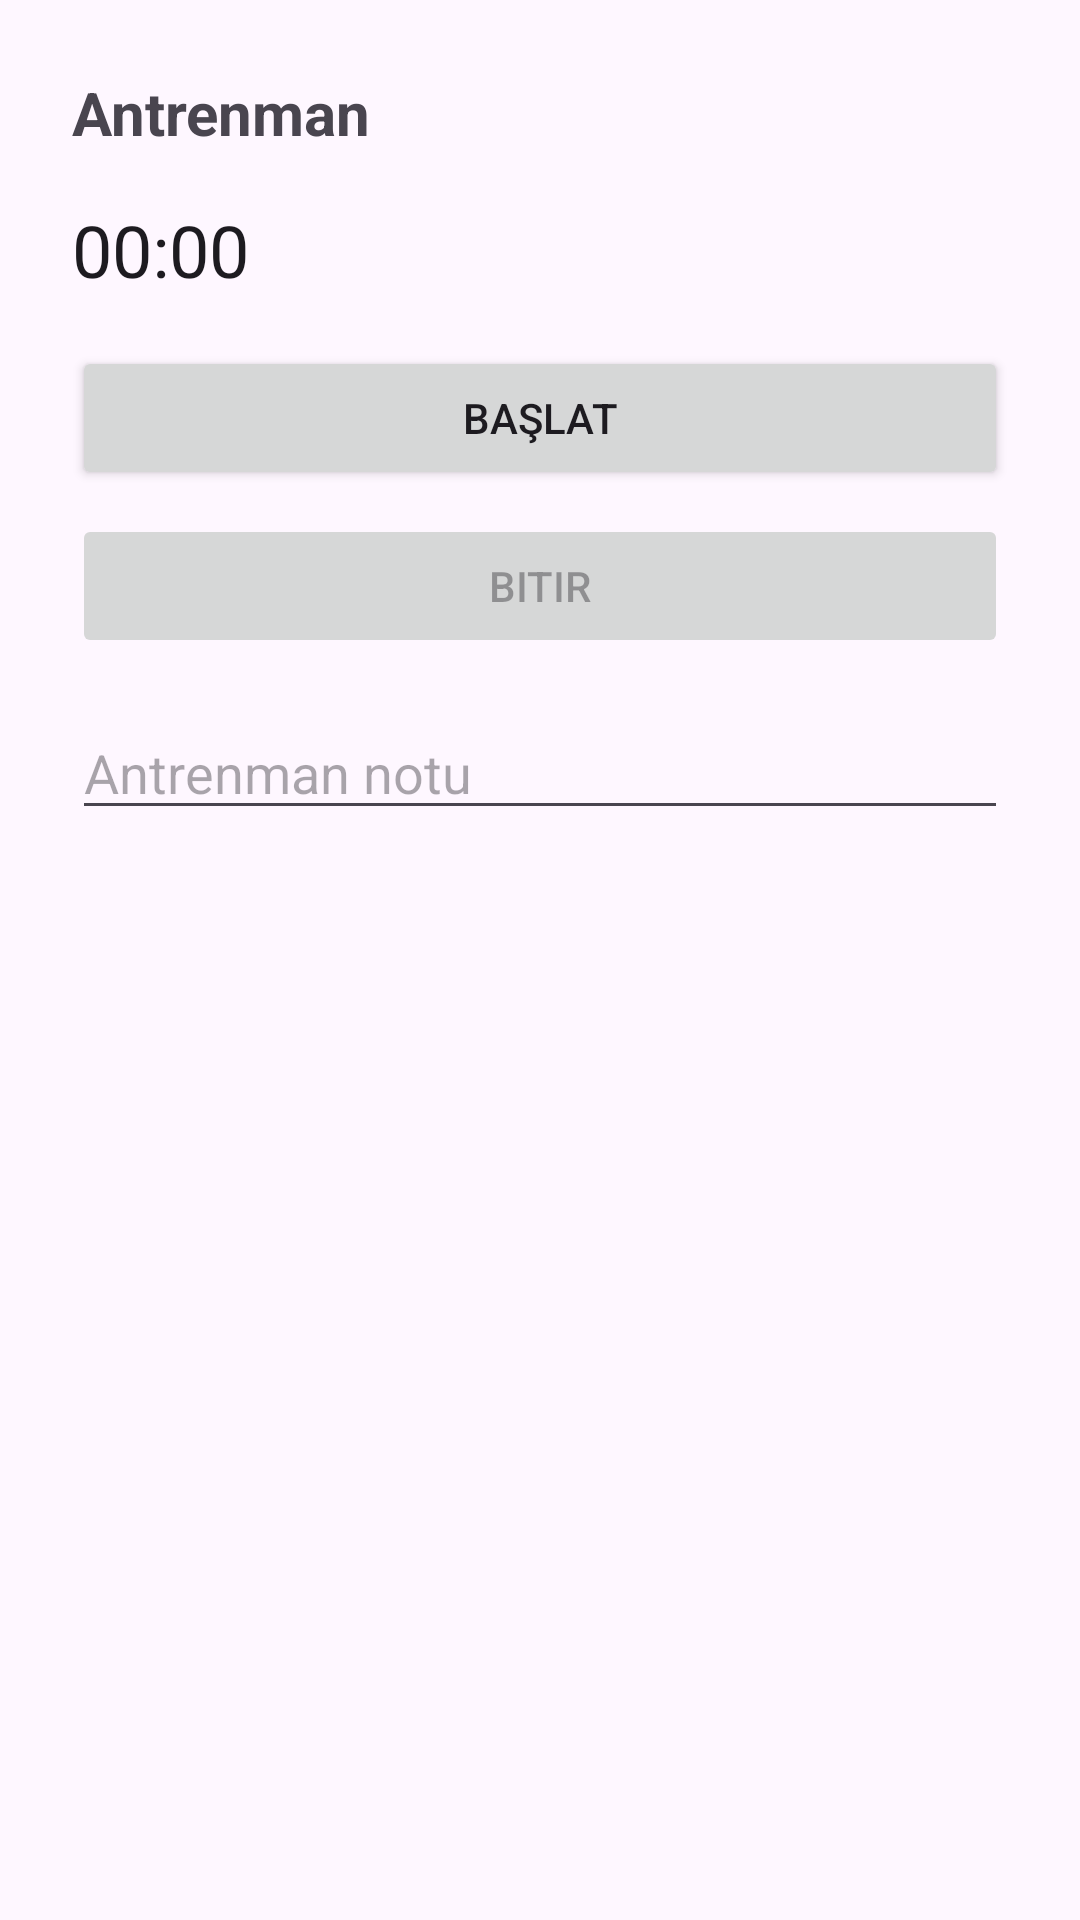

The Android layout XML behind this screen, and the referenced resources:
<!-- AndroidManifest.xml: application theme Theme.SporTakip -->
<!-- res/layout/fragment_antrenman_detay.xml -->
<?xml version="1.0" encoding="utf-8"?>
<LinearLayout xmlns:android="http://schemas.android.com/apk/res/android"
    android:orientation="vertical"
    android:padding="24dp"
    android:layout_width="match_parent"
    android:layout_height="match_parent">

    <TextView
        android:id="@+id/tvBaslik"
        android:layout_width="wrap_content"
        android:layout_height="wrap_content"
        android:text="Antrenman"
        android:textSize="20sp"
        android:textStyle="bold"
        android:layout_marginBottom="16dp"/>

    <Chronometer
        android:id="@+id/chronometer"
        android:layout_width="wrap_content"
        android:layout_height="wrap_content"
        android:textSize="24sp"
        android:layout_marginBottom="16dp"/>

    <Button
        android:id="@+id/btnBaslat"
        android:layout_width="match_parent"
        android:layout_height="wrap_content"
        android:text="Başlat"/>

    <Button
        android:id="@+id/btnBitir"
        android:layout_width="match_parent"
        android:layout_height="wrap_content"
        android:text="Bitir"
        android:enabled="false"
        android:layout_marginTop="8dp"/>

    <EditText
        android:id="@+id/etNot"
        android:layout_width="match_parent"
        android:layout_height="wrap_content"
        android:hint="Antrenman notu"
        android:layout_marginTop="16dp"/>

    <Button
        android:id="@+id/btnKaydet"
        android:layout_width="wrap_content"
        android:layout_height="wrap_content"
        android:text="Kaydet"
        android:enabled="false"
        android:visibility="gone"
        />
</LinearLayout>
<!-- resources referenced by this layout -->
<resources>
  <style name="Theme.SporTakip" parent="Base.Theme.SporTakip" />
  <style name="Base.Theme.SporTakip" parent="Theme.Material3.DayNight.NoActionBar">
          
          
      </style>
</resources>
